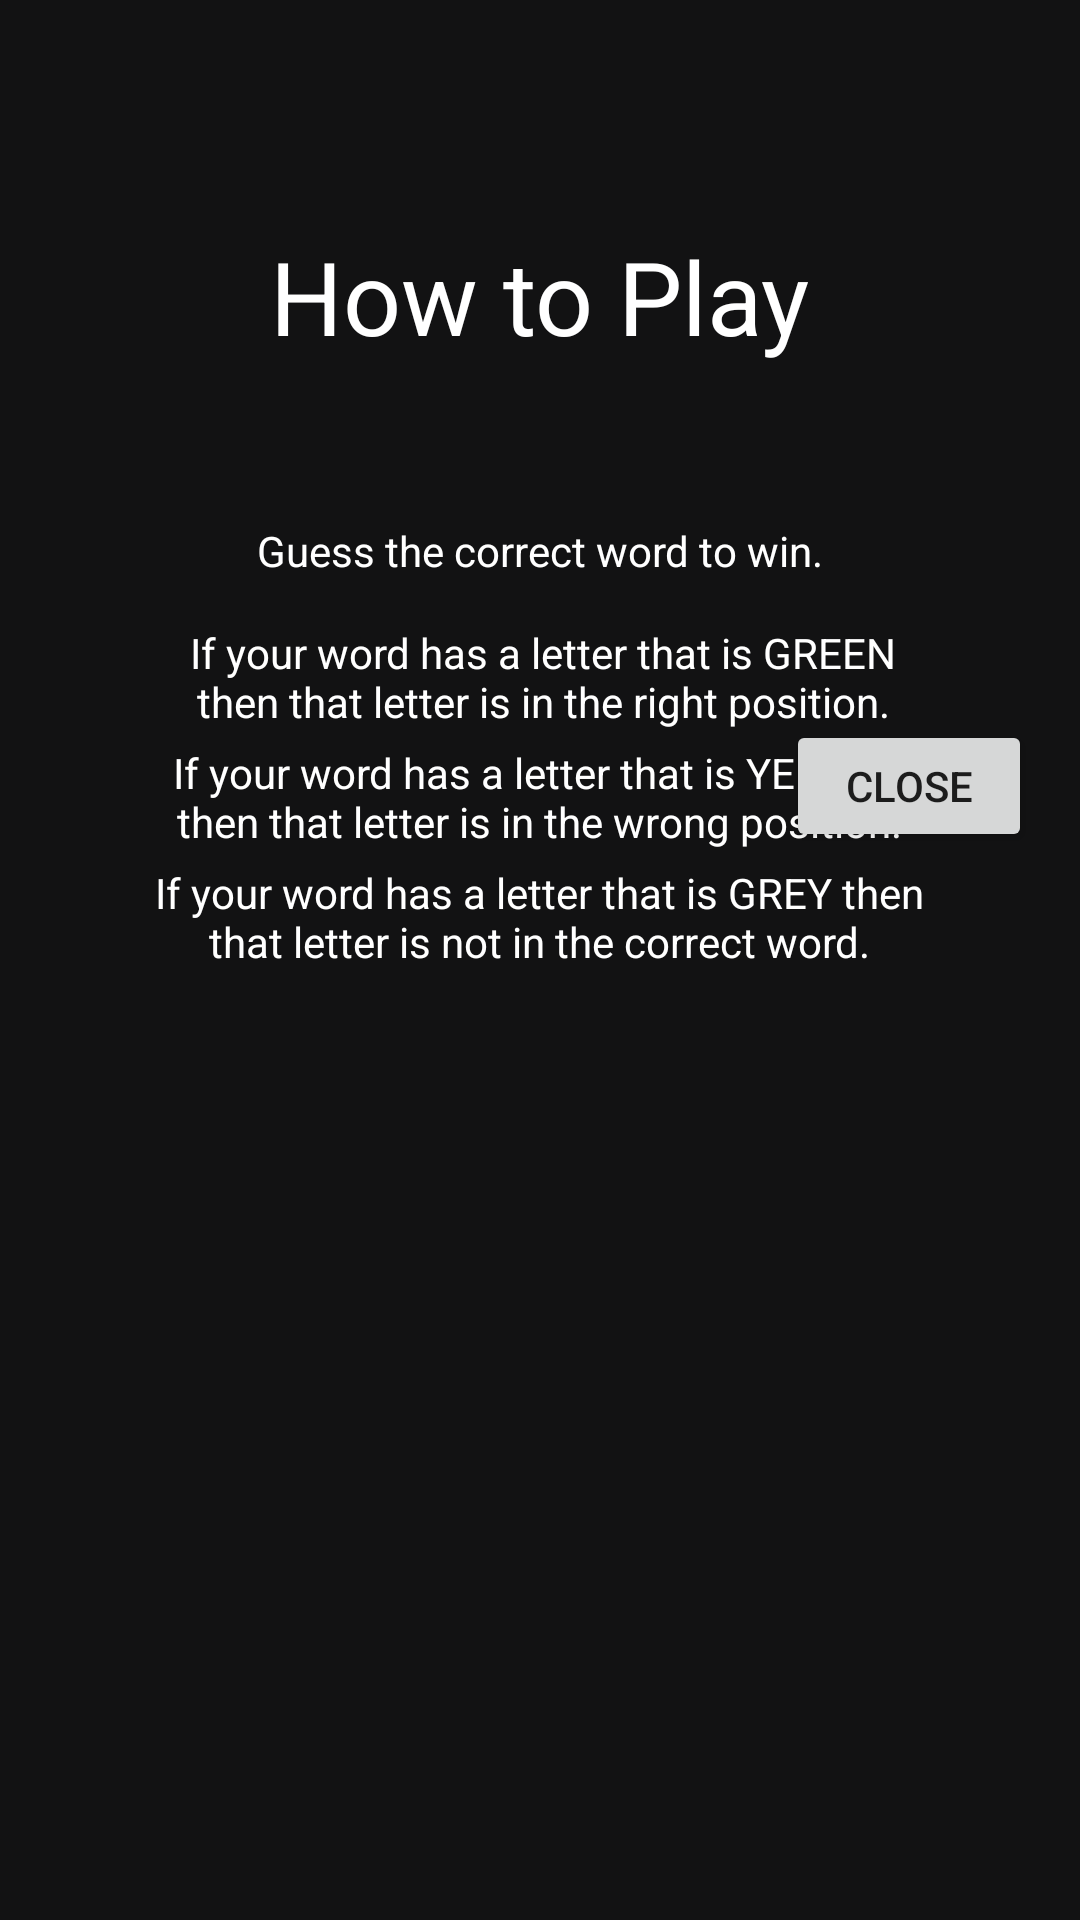

This screen was rendered from an Android layout file. Write that file and the resources it references.
<!-- AndroidManifest.xml: application theme Theme.1022Project -->
<!-- res/layout/howtoplay.xml -->
<?xml version="1.0" encoding="utf-8"?>
<androidx.constraintlayout.widget.ConstraintLayout xmlns:android="http://schemas.android.com/apk/res/android"
    xmlns:app="http://schemas.android.com/apk/res-auto"
    xmlns:tools="http://schemas.android.com/tools"
    android:layout_width="match_parent"
    android:layout_height="wrap_content"
    android:background="#121213"
    tools:context=".MainActivity">

    <TextView
        android:id="@+id/textView6"
        android:layout_width="266dp"
        android:layout_height="40dp"
        android:layout_marginTop="84dp"
        android:text="If your word has a letter that is GREY then that letter is not in the correct word."
        android:textAlignment="center"
        android:textColor="@color/white"
        app:layout_constraintEnd_toEndOf="@+id/textView2"
        app:layout_constraintStart_toStartOf="@+id/textView2"
        app:layout_constraintTop_toBottomOf="@+id/textView3" />

    <TextView
        android:id="@+id/textView4"
        android:layout_width="266dp"
        android:layout_height="40dp"
        android:layout_marginTop="4dp"
        android:text="If your word has a letter that is GREEN then that letter is in the right position."
        android:textAlignment="center"
        android:textColor="@color/white"
        app:layout_constraintEnd_toEndOf="@+id/textView2"
        app:layout_constraintHorizontal_bias="0.485"
        app:layout_constraintStart_toStartOf="@+id/textView2"
        app:layout_constraintTop_toBottomOf="@+id/textView3" />

    <TextView
        android:id="@+id/textView5"
        android:layout_width="266dp"
        android:layout_height="40dp"
        android:layout_marginTop="44dp"
        android:text="If your word has a letter that is YELLOW then that letter is in the wrong position."
        android:textAlignment="center"
        android:textColor="@color/white"
        app:layout_constraintEnd_toEndOf="@+id/textView2"
        app:layout_constraintStart_toStartOf="@+id/textView2"
        app:layout_constraintTop_toBottomOf="@+id/textView3" />

    <Button
        android:id="@+id/close"
        android:layout_width="82dp"
        android:layout_height="44dp"
        android:layout_marginEnd="16dp"
        android:layout_marginBottom="356dp"
        android:text="Close"
        app:layout_constraintBottom_toBottomOf="parent"
        app:layout_constraintEnd_toEndOf="parent" />

    <TextView
        android:id="@+id/textView2"
        android:layout_width="198dp"
        android:layout_height="66dp"
        android:layout_marginTop="76dp"
        android:text="How to Play"
        android:textAlignment="center"
        android:textColor="@color/white"
        android:textSize="34sp"
        app:layout_constraintEnd_toEndOf="parent"
        app:layout_constraintHorizontal_bias="0.497"
        app:layout_constraintStart_toStartOf="parent"
        app:layout_constraintTop_toTopOf="parent" />

    <TextView
        android:id="@+id/textView3"
        android:layout_width="266dp"
        android:layout_height="30dp"
        android:layout_marginTop="32dp"
        android:text="Guess the correct word to win."
        android:textAlignment="center"
        android:textColor="@color/white"
        app:layout_constraintEnd_toEndOf="@+id/textView2"
        app:layout_constraintStart_toStartOf="@+id/textView2"
        app:layout_constraintTop_toBottomOf="@+id/textView2" />
</androidx.constraintlayout.widget.ConstraintLayout>
<!-- resources referenced by this layout -->
<resources>
  <style name="Theme.1022Project" parent="Theme.MaterialComponents.DayNight.NoActionBar">
          
          <item name="colorPrimary">#808080</item>
          <item name="colorPrimaryVariant">@color/purple_700</item>
          <item name="colorOnPrimary">@color/white</item>
          
          <item name="colorSecondary">@color/teal_200</item>
          <item name="colorSecondaryVariant">@color/teal_700</item>
          <item name="colorOnSecondary">@color/black</item>
          
          <item name="android:statusBarColor" tools:targetApi="l">?attr/colorPrimaryVariant</item>
          
      </style>
  <!-- not gathered from this repository: default colours our renderer supplied (Android Studio template values) -->
  <color name="purple_700">#FF3700B3</color>
  <color name="teal_200">#FF03DAC5</color>
  <color name="teal_700">#FF018786</color>
  <color name="black">#FF000000</color>
  <color name="white">#FFFFFFFF</color>
</resources>
